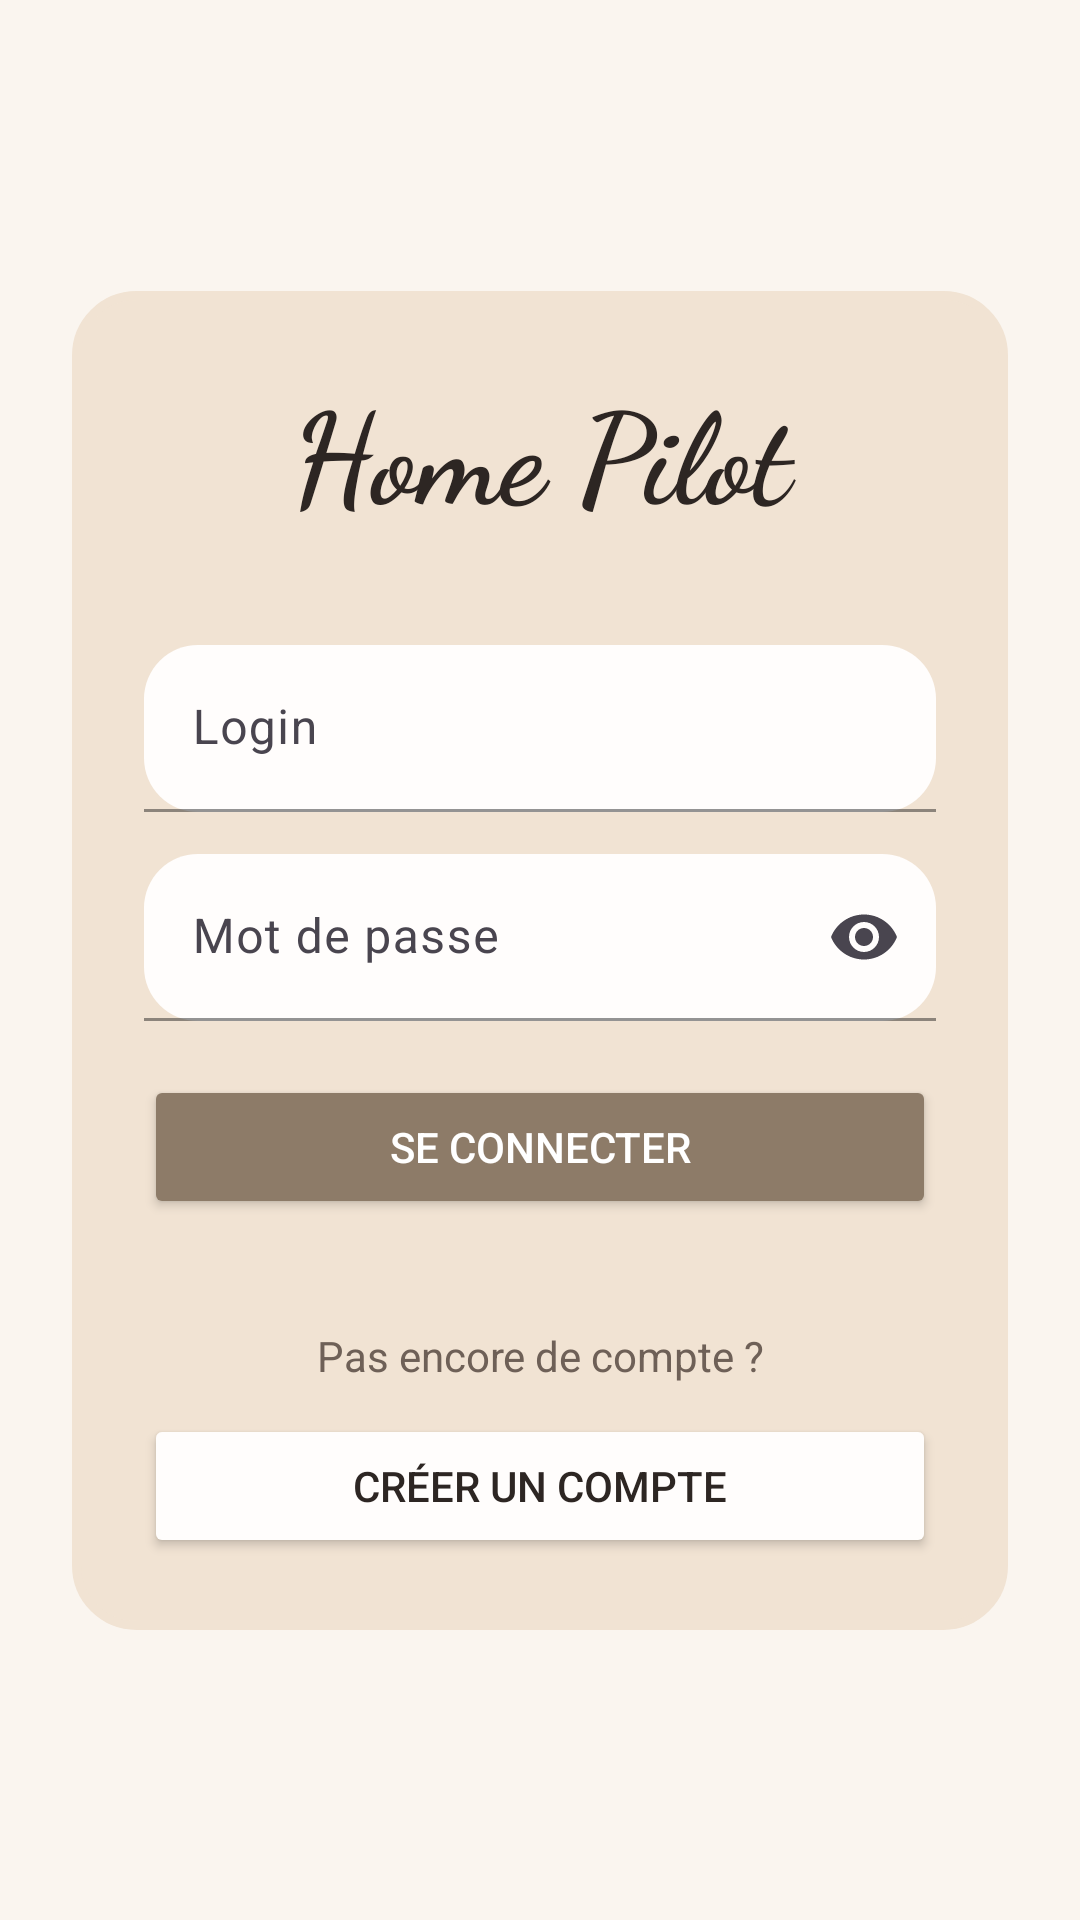

Layout XML and referenced resources for this Android screen:
<!-- AndroidManifest.xml: application theme Theme.HomePilot -->
<!-- res/layout/login_activity.xml -->
<?xml version="1.0" encoding="utf-8"?>
<androidx.constraintlayout.widget.ConstraintLayout xmlns:android="http://schemas.android.com/apk/res/android"
    xmlns:app="http://schemas.android.com/apk/res-auto"
    xmlns:tools="http://schemas.android.com/tools"
    android:id="@+id/main"
    android:layout_width="match_parent"
    android:layout_height="match_parent"
    android:background="@color/background"
    tools:context=".LoginActivity">

    <LinearLayout
        android:layout_width="0dp"
        android:layout_height="wrap_content"
        android:layout_marginStart="24dp"
        android:layout_marginEnd="24dp"
        android:background="@drawable/bgk"
        android:backgroundTint="@color/surface"
        android:orientation="vertical"
        android:padding="24dp"
        app:layout_constraintTop_toTopOf="parent"
        app:layout_constraintBottom_toBottomOf="parent"
        app:layout_constraintStart_toStartOf="parent"
        app:layout_constraintEnd_toEndOf="parent">

        <TextView
            android:id="@+id/titreTxt"
            android:layout_width="match_parent"
            android:layout_height="wrap_content"
            android:fontFamily="cursive"
            android:text="Home Pilot"
            android:textAlignment="center"
            android:textColor="@color/text_primary"
            android:textSize="42sp"
            android:textStyle="bold" />

        <com.google.android.material.textfield.TextInputLayout
            android:layout_width="match_parent"
            android:layout_height="wrap_content"
            android:layout_marginTop="36dp"
            android:hint="Login"
            app:boxBackgroundColor="@color/surface_alt"
            app:boxBackgroundMode="filled"
            app:boxCornerRadiusTopStart="18dp"
            app:boxCornerRadiusTopEnd="18dp"
            app:boxCornerRadiusBottomStart="18dp"
            app:boxCornerRadiusBottomEnd="18dp"
            app:boxStrokeColor="@color/stroke"
            app:hintTextColor="@color/hint">

            <com.google.android.material.textfield.TextInputEditText
                android:id="@+id/loginTxt"
                android:layout_width="match_parent"
                android:layout_height="wrap_content"
                android:inputType="textEmailAddress"
                android:textColor="@color/text_primary"
                android:textColorHint="@color/hint" />
        </com.google.android.material.textfield.TextInputLayout>

        <com.google.android.material.textfield.TextInputLayout
            android:layout_width="match_parent"
            android:layout_height="wrap_content"
            android:layout_marginTop="14dp"
            android:hint="Mot de passe"
            app:boxBackgroundColor="@color/surface_alt"
            app:boxBackgroundMode="filled"
            app:boxCornerRadiusTopStart="18dp"
            app:boxCornerRadiusTopEnd="18dp"
            app:boxCornerRadiusBottomStart="18dp"
            app:boxCornerRadiusBottomEnd="18dp"
            app:boxStrokeColor="@color/stroke"
            app:endIconMode="password_toggle"
            app:hintTextColor="@color/hint">

            <com.google.android.material.textfield.TextInputEditText
                android:id="@+id/loginPwdTxt"
                android:layout_width="match_parent"
                android:layout_height="wrap_content"
                android:inputType="textPassword"
                android:textColor="@color/text_secondary"
                android:textColorHint="@color/hint" />
        </com.google.android.material.textfield.TextInputLayout>

        <Button
            android:id="@+id/loginBtn"
            android:layout_width="match_parent"
            android:layout_height="wrap_content"
            android:layout_marginTop="18dp"
            android:backgroundTint="@color/primary"
            android:onClick="login"
            android:text="Se connecter"
            android:textColor="@android:color/white" />

        <TextView
            android:id="@+id/textView2"
            android:layout_width="match_parent"
            android:layout_height="wrap_content"
            android:layout_marginTop="36dp"
            android:layout_marginBottom="10dp"
            android:text="Pas encore de compte ?"
            android:textAlignment="center"
            android:textColor="@color/text_secondary" />

        <Button
            android:id="@+id/goRegisterBtn"
            android:layout_width="match_parent"
            android:layout_height="wrap_content"
            android:backgroundTint="@color/surface_alt"
            android:onClick="createNewAccount"
            android:text="Créer un compte"
            android:textColor="@color/text_primary" />

    </LinearLayout>
</androidx.constraintlayout.widget.ConstraintLayout>
<!-- resources referenced by this layout -->
<resources>
  <color name="background">#FAF5EF</color>
  <color name="hint">#A59689</color>
  <color name="primary">#8D7B68</color>
  <color name="stroke">#D6C8BB</color>
  <color name="surface">#F1E3D3</color>
  <color name="surface_alt">#FFFDFC</color>
  <color name="text_primary">#2D2623</color>
  <color name="text_secondary">#6E6057</color>
  <!-- drawable bgk (drawable) -->
  <?xml version="1.0" encoding="UTF-8"?>
  <shape xmlns:android="http://schemas.android.com/apk/res/android"
      android:shape="rectangle">
      <solid android:color="#FFFFFF"/>
      <stroke
          android:width="3dp"
          android:color="@color/stroke"/>
      <padding
          android:bottom="5dp"
          android:left="5dp"
          android:right="5dp"
          android:top="5dp"/>
      <corners
          android:bottomLeftRadius="20dp"
          android:bottomRightRadius="20dp"
          android:topLeftRadius="20dp"
          android:topRightRadius="20dp"/>
  </shape>
      
  <style name="Theme.HomePilot" parent="Base.Theme.HomePilot" />
  <style name="Base.Theme.HomePilot" parent="Theme.Material3.DayNight.NoActionBar">
          <item name="colorPrimary">@color/primary</item>
          <item name="colorOnPrimary">@color/white</item>
          <item name="colorSecondary">@color/accent_soft</item>
          <item name="android:colorBackground">@color/background</item>
          <item name="colorSurface">@color/surface_alt</item>
          <item name="android:textColor">@color/text_primary</item>
      </style>
  <color name="white">#FFFFFF</color>
  <color name="accent_soft">#E8D8C8</color>
</resources>
